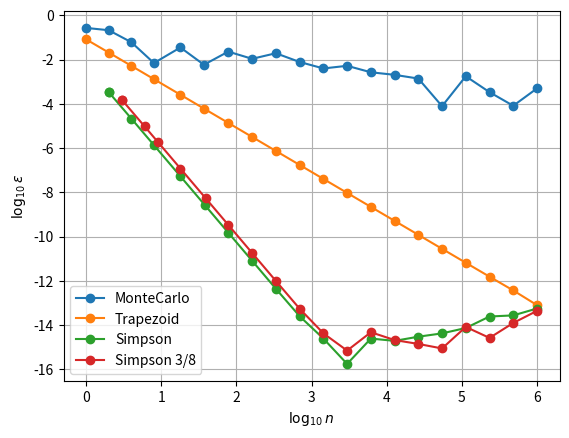

Generate this figure with matplotlib:
import numpy as np
import matplotlib.pyplot as plt


lower_limit = 0.0
upper_limit = 1.0

# funcion a integrar
def function(x):
    return np.exp(-x)

# Solucion analitica
def exact(x):
    return -np.exp(-x)
    
# Calculamos el error absoluto entre el valor real de la integral y el calculado por los diferentes metodos.
def error(real, calculated):
    return abs((real-calculated)/real)

    
# Calcular la integral usando MonteCarlo
def montecarlo(f, a, b, n):    
    x = np.random.random(n)
    f_eval = f(x)
    result = f_eval.mean()
    return np.log10(n), result

# Calcular la integral usando metodo de trapezoides
def trapezoid(f, a, b, n):
    x = np.linspace(a, b, n+1)
    h = (b-a)/n
    result = 0
    for i in range(n+1):
        if i == 0 or i == n:
            weight = h/2.
        else:
            weight = h
        result += f(x[i])*weight
    return np.log10(n), result
        
# Calcular la integral usando metodo de simpson
def simpson(f, a, b, n):

    if n%2 == 1:
        n += 1
    h = (b-a)/n
    result = f(a) + f(b)

    for i in range(1, n, 2):
        result += 4*f(a + i*h)

    for i in range(2, n-1, 2):
        result += 2*f(a + i*h)

    result *= h/3.
    
    return np.log10(n), result
            
# Calcular la integral usando metodo simpson 3/8
def simpson38(f, a, b, n):
    if n%3 != 0:
        n += 3 - n%3            
    h = (b-a)/n
    result = f(a) + f(b)
    for i in range(1, n, 3):
        result += 3*f(a + i*h)
    for i in range(2, n, 3):
        result += 3*f(a + i*h)
    for i in range(3, n, 3):
        result += 2*f(a + i*h)
    result *= 3*h/8.
    
    return np.log10(n), result
        
# Vamos a calcular la integral
def integrate(func, a, b, n):
    # Llamamos todas la funciones que creamos para calcular la integral. Recordemos que estas funciones retornan dos numeros: el primero es el logaritmo del numero entero usado para integrar y segundo es el valor de la integral calculado.
    montecarlo_results = montecarlo(func, a, b, n)
    trapezoid_results = trapezoid(func, a, b, n)
    simpson_results = simpson(func, a, b, n)
    simpson38_results = simpson38(func, a, b, n)
    
    # creamos una lista con los resultados de las 4 funciones
    results = [montecarlo_results, trapezoid_results, simpson_results, simpson38_results]
    #en la lista "numbers" guardamos los resultados de las integrales por los diferentes metodos
    numbers = [item[0] for item in results]
    #en la lista "errors" guaramos el error de nuestro cálculo con respecto al valor exacto de la integral.
    errors = [np.log10(error(exact_value, item[1])) for item in results]
    
    
    return numbers, errors


#este será el calor exacto de la integral
exact_value = exact(upper_limit) - exact(lower_limit)

#creamos una lista de 20 puntos entre 0 y 10^6
points = 20
numbers = np.logspace(0, 6, points)


#estas listas vacias las usaremos para guardar nuestros valores finales
values_buffer = [[],[],[],[]]
numbers_buffer = [[],[],[],[]]

#estos nombres los usaremos para etiquetar las graficas
names = ["MonteCarlo","Trapezoid", "Simpson", "Simpson 3/8"]

#Ahora inplementaremos la funcion "integrate" 20 veces recorriendo 6 ordenes de magnitud.
for n in numbers:
    numbers, results = integrate(function, lower_limit, upper_limit, int(n))
    for (values_list, numbers_list, number, result) in zip(values_buffer, numbers_buffer, numbers, results): #Explicar como funciona "for" "in zip".
        values_list.append(result)
        numbers_list.append(number)
        
# Graficamos
for (values_list, numbers_list, name) in zip(values_buffer, numbers_buffer, names):
    plt.plot(numbers_list, values_list, "-o", label=name)

plt.legend(loc=3)
plt.xlabel("$\log_{10}n$")
plt.ylabel("$\log_{10}\epsilon$")
plt.grid()
plt.savefig("plots.pdf")
